Labelled photos from "processed", an image-classification folder in trongvu2003/Pneumonia_Detection. The possible labels are: normal, pneumonia.

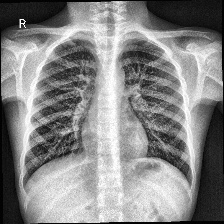
Label: normal

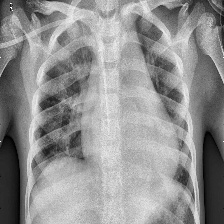
Label: pneumonia

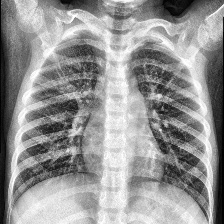
Label: pneumonia

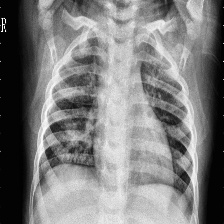
Label: pneumonia

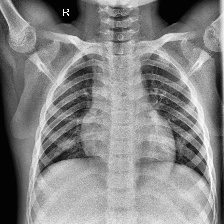
Label: normal

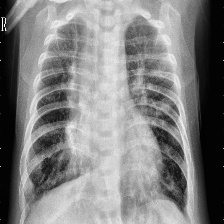
Label: pneumonia
